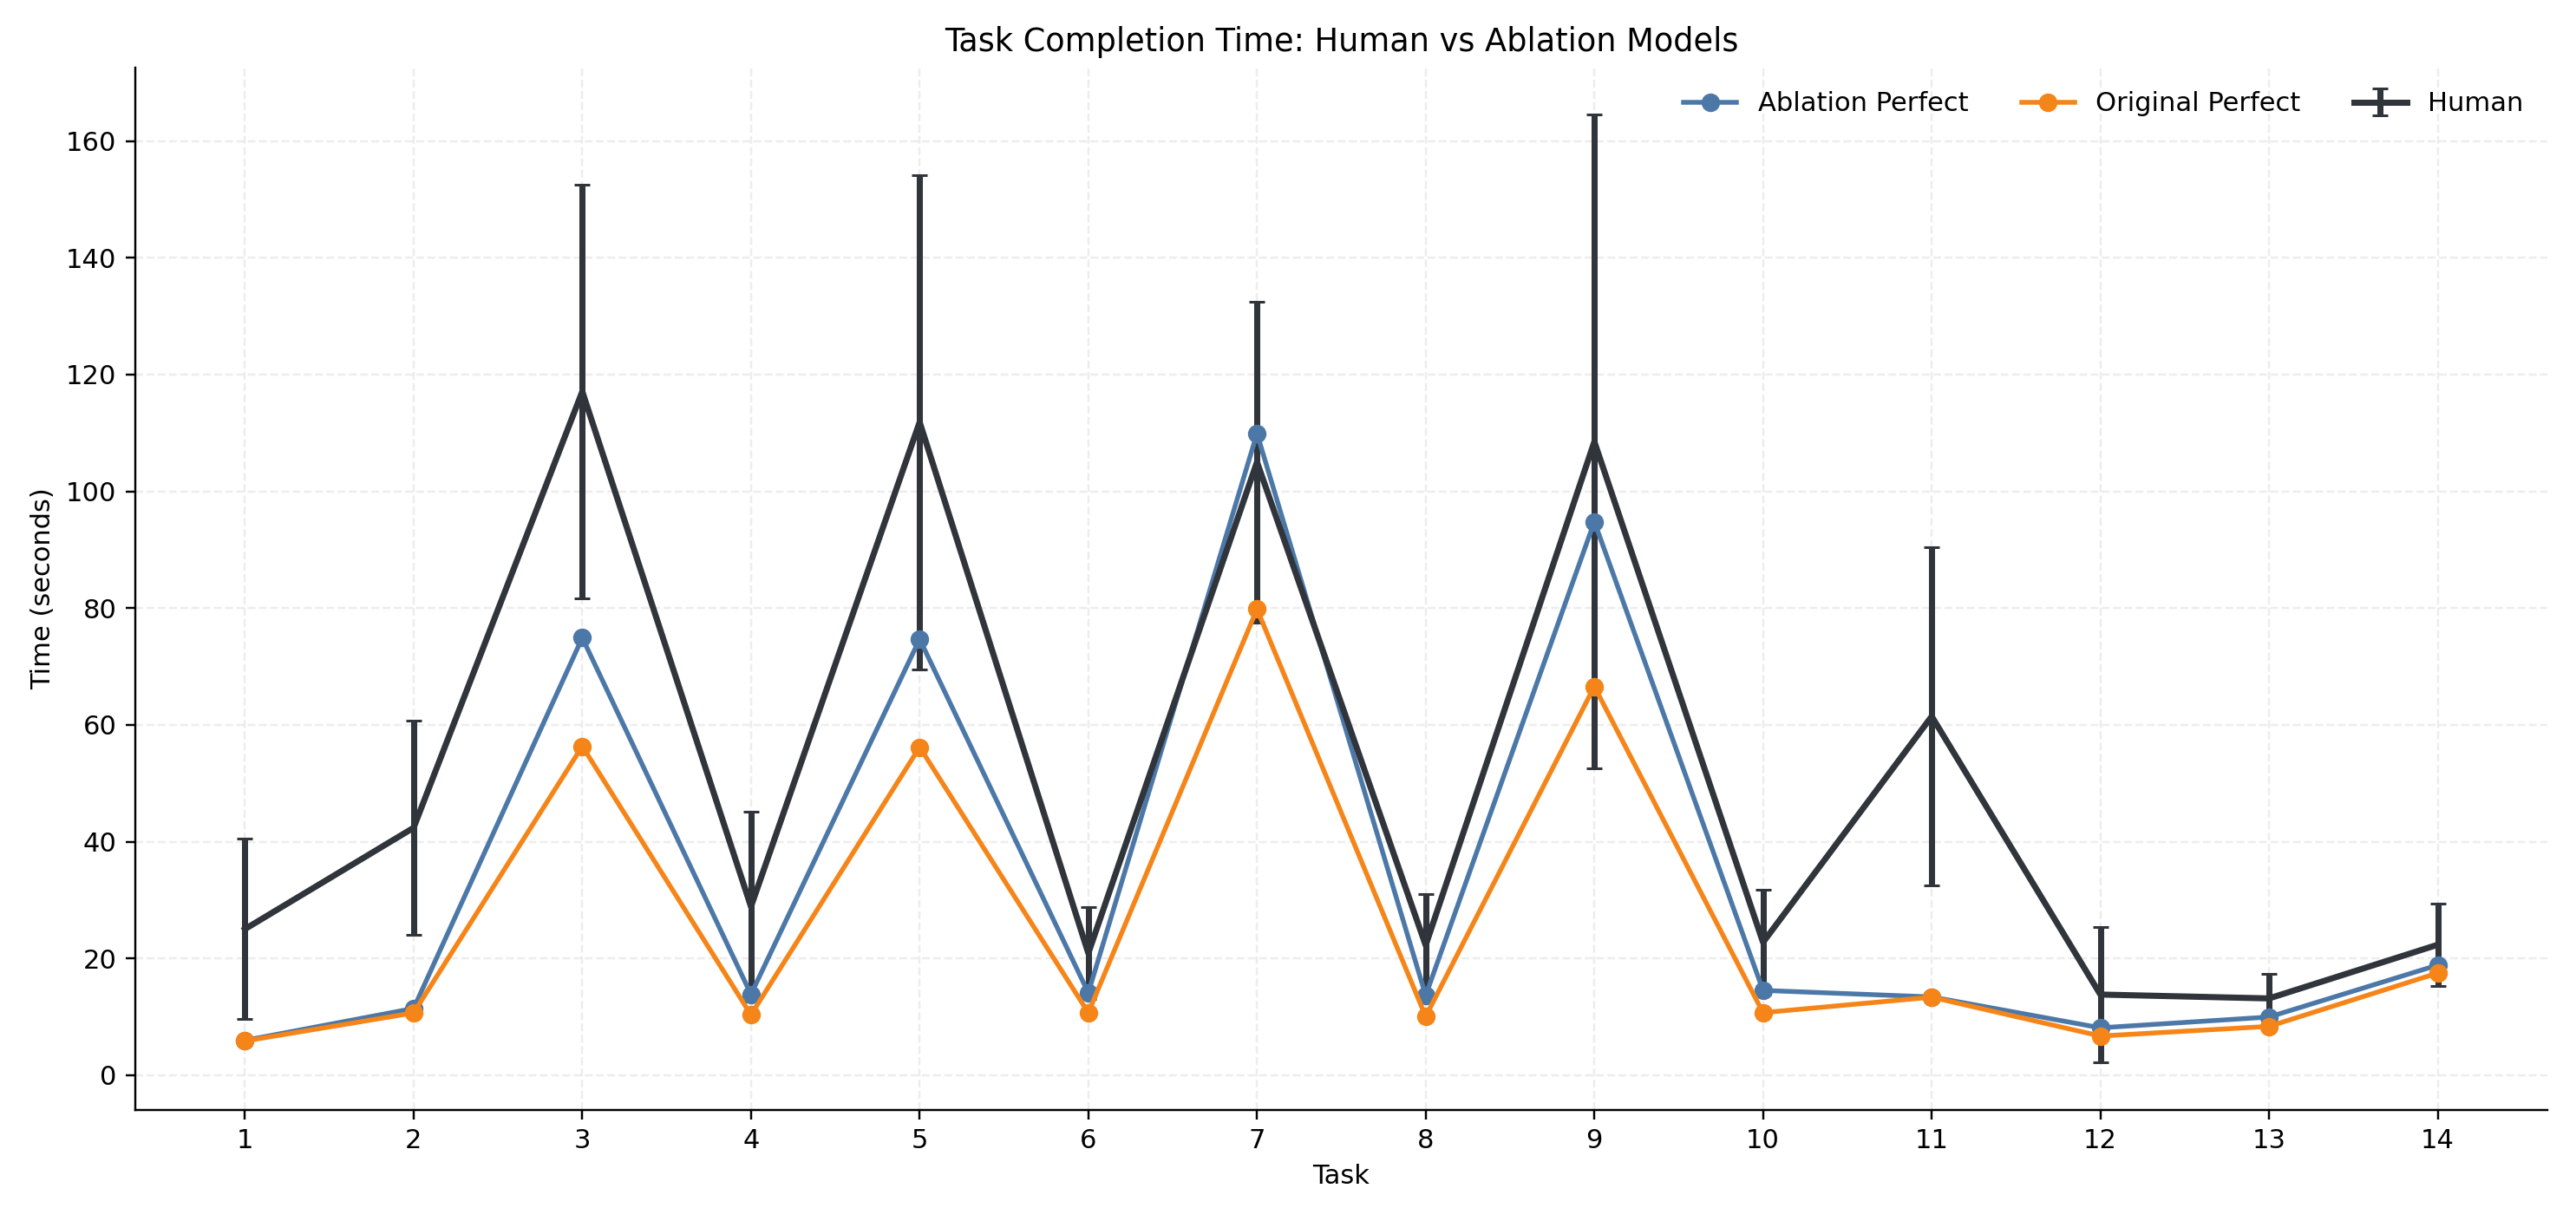

The table this chart was drawn from, first rows:
model, model_label, task, run_count, model_mean_duration, model_std_duration, human_mean_duration, human_std_duration, mean_diff_sec, mean_diff_pct, abs_mean_diff_sec, abs_mean_diff_pct
Ablation_Perfect, Ablation Perfect, 1, 25, 5.956, 0.3609, 25.02, 15.44, -19.07, -76.2, 19.07, 76.2
Ablation_Perfect, Ablation Perfect, 2, 25, 11.43, 0.1923, 42.38, 18.38, -30.94, -73.02, 30.94, 73.02
Ablation_Perfect, Ablation Perfect, 3, 25, 74.91, 0.1983, 117.1, 35.41, -42.18, -36.02, 42.18, 36.02
Ablation_Perfect, Ablation Perfect, 4, 25, 13.85, 0.09682, 28.87, 16.31, -15.02, -52.03, 15.02, 52.03
Ablation_Perfect, Ablation Perfect, 5, 25, 74.68, 0.258, 111.9, 42.32, -37.17, -33.23, 37.17, 33.23
Ablation_Perfect, Ablation Perfect, 6, 25, 14.11, 0.1217, 20.89, 7.908, -6.781, -32.47, 6.781, 32.47
Ablation_Perfect, Ablation Perfect, 7, 25, 109.9, 0.2965, 105, 27.46, 4.885, 4.652, 4.885, 4.652
Ablation_Perfect, Ablation Perfect, 8, 25, 13.66, 0.1177, 22.25, 8.724, -8.59, -38.61, 8.59, 38.61
Ablation_Perfect, Ablation Perfect, 9, 25, 94.81, 0.6371, 108.5, 55.99, -13.7, -12.62, 13.7, 12.62
Ablation_Perfect, Ablation Perfect, 10, 25, 14.52, 0.3529, 22.75, 8.984, -8.232, -36.18, 8.232, 36.18
Ablation_Perfect, Ablation Perfect, 11, 25, 13.4, 0.3184, 61.46, 28.95, -48.06, -78.19, 48.06, 78.19
Ablation_Perfect, Ablation Perfect, 12, 25, 8.112, 0.1255, 13.81, 11.63, -5.7, -41.27, 5.7, 41.27
Ablation_Perfect, Ablation Perfect, 13, 25, 9.961, 0.2041, 13.15, 4.28, -3.186, -24.23, 3.186, 24.23
Ablation_Perfect, Ablation Perfect, 14, 25, 18.86, 0.1764, 22.34, 7.013, -3.488, -15.61, 3.488, 15.61
Perfect_model, Original Perfect, 1, 27, 5.857, 0.3743, 25.02, 15.44, -19.17, -76.59, 19.17, 76.59
Perfect_model, Original Perfect, 2, 27, 10.67, 0.1771, 42.38, 18.38, -31.71, -74.83, 31.71, 74.83
Perfect_model, Original Perfect, 3, 27, 56.34, 0.2199, 117.1, 35.41, -60.75, -51.88, 60.75, 51.88
Perfect_model, Original Perfect, 4, 27, 10.34, 0.09138, 28.87, 16.31, -18.53, -64.19, 18.53, 64.19
Perfect_model, Original Perfect, 5, 27, 56.19, 0.2322, 111.9, 42.32, -55.67, -49.77, 55.67, 49.77
Perfect_model, Original Perfect, 6, 27, 10.7, 0.1793, 20.89, 7.908, -10.18, -48.76, 10.18, 48.76
Perfect_model, Original Perfect, 7, 27, 79.82, 0.2716, 105, 27.46, -25.19, -23.99, 25.19, 23.99
Perfect_model, Original Perfect, 8, 27, 10.05, 0.07471, 22.25, 8.724, -12.2, -54.84, 12.2, 54.84
Perfect_model, Original Perfect, 9, 27, 66.57, 0.3051, 108.5, 55.99, -41.94, -38.65, 41.94, 38.65
Perfect_model, Original Perfect, 10, 27, 10.71, 0.2024, 22.75, 8.984, -12.04, -52.92, 12.04, 52.92
Perfect_model, Original Perfect, 11, 27, 13.36, 0.3047, 61.46, 28.95, -48.1, -78.26, 48.1, 78.26
Perfect_model, Original Perfect, 12, 27, 6.704, 0.1303, 13.81, 11.63, -7.107, -51.46, 7.107, 51.46
Perfect_model, Original Perfect, 13, 27, 8.36, 0.2314, 13.15, 4.28, -4.787, -36.41, 4.787, 36.41
Perfect_model, Original Perfect, 14, 26, 17.49, 0.206, 22.34, 7.013, -4.85, -21.71, 4.85, 21.71
